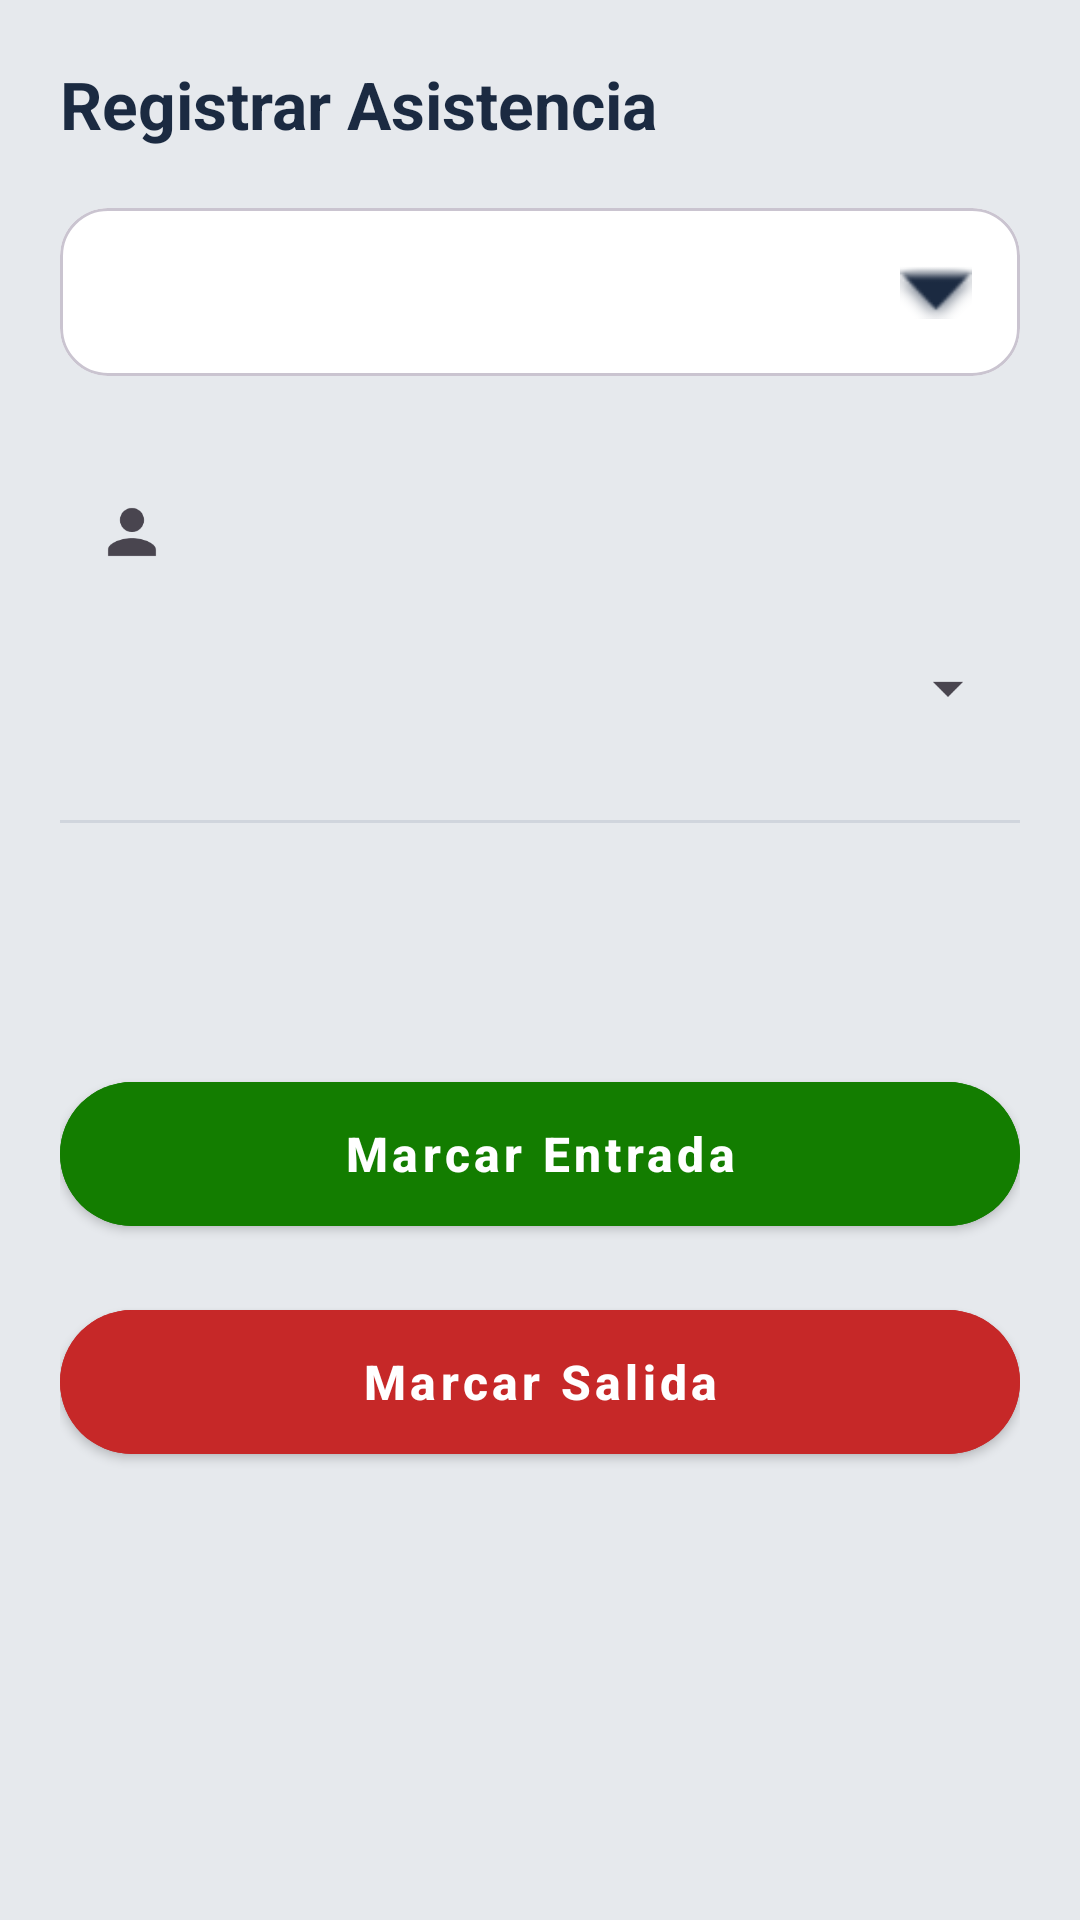

Write the Android layout XML for this screen, with the resource values it uses.
<!-- AndroidManifest.xml: application theme Theme.SegurApp -->
<!-- res/layout/fragment_registrar_asistencia.xml -->
<?xml version="1.0" encoding="utf-8"?>
<LinearLayout
    xmlns:android="http://schemas.android.com/apk/res/android"
    xmlns:app="http://schemas.android.com/apk/res-auto"
    android:layout_width="match_parent"
    android:layout_height="match_parent"
    android:orientation="vertical"
    android:background="@color/md_theme_background"
    android:padding="20dp">

    
    <TextView
        style="@style/Text.Title"
        android:layout_width="wrap_content"
        android:layout_height="wrap_content"
        android:text="Registrar Asistencia"
        android:layout_marginBottom="20dp"/>

    
    <com.google.android.material.card.MaterialCardView
        android:id="@+id/cardFecha"
        android:layout_width="match_parent"
        android:layout_height="56dp"
        android:layout_marginBottom="28dp"
        android:clickable="true"
        android:focusable="true"
        app:cardBackgroundColor="@color/md_card_bg"
        app:cardElevation="0dp"
        app:shapeAppearanceOverlay="@style/Shape.Large">

        <LinearLayout
            android:layout_width="match_parent"
            android:layout_height="match_parent"
            android:gravity="center_vertical"
            android:paddingLeft="16dp"
            android:paddingRight="16dp">

            <TextView
                android:id="@+id/txtFechaSeleccionada"
                android:layout_width="0dp"
                android:layout_height="wrap_content"
                android:layout_weight="1"
                android:drawableStart="@drawable/ic_calendar_today"
                android:drawablePadding="8dp"
                android:text=""
                android:textSize="16sp"
                android:textColor="@color/md_text_primary"/>

            <ImageView
                android:layout_width="24dp"
                android:layout_height="24dp"
                android:src="@android:drawable/arrow_down_float"
                app:tint="@color/md_text_primary"/>
        </LinearLayout>
    </com.google.android.material.card.MaterialCardView>

    
    
    <com.google.android.material.textfield.TextInputLayout
        android:layout_width="match_parent"
        android:layout_height="wrap_content"
        android:hint="Seleccionar usuario"
        app:startIconDrawable="@drawable/ic_person"
        style="@style/Widget.Material3.TextInputLayout.OutlinedBox">

        <Spinner
            android:id="@+id/spUsuarios"
            android:layout_width="match_parent"
            android:layout_height="56dp" />

    </com.google.android.material.textfield.TextInputLayout>

    
    <View
        android:layout_width="match_parent"
        android:layout_height="1dp"
        android:layout_marginVertical="16dp"
        android:background="@color/divider_color"/>

    
    <LinearLayout
        android:layout_width="match_parent"
        android:layout_height="wrap_content"
        android:gravity="center_vertical">

        <TextView
            android:id="@+id/txtFechaActual"
            android:layout_width="0dp"
            android:layout_height="wrap_content"
            android:layout_weight="1"
            android:text=""
            android:textSize="18sp"
            android:textColor="#9E9E9E"/>

        <TextView
            android:id="@+id/txtHoraActual"
            android:layout_width="wrap_content"
            android:layout_height="wrap_content"
            android:text=""
            android:textSize="18sp"
            android:textStyle="bold"
            android:textColor="@color/md_time_blue"/>
    </LinearLayout>

    
    <Space
        android:layout_width="match_parent"
        android:layout_height="40dp"/>

    
    <com.google.android.material.button.MaterialButton
        android:id="@+id/btnEntrada"
        style="@style/Btn.Primary"
        android:layout_width="match_parent"
        android:text="Marcar Entrada"
        app:icon="@drawable/ic_arrow_forward"
        app:iconGravity="end"
        app:iconPadding="8dp"
        android:backgroundTint="@color/green_entrada"
        android:textColor="@color/md_theme_onPrimary"
        android:layout_marginBottom="16dp"/>

    
    <com.google.android.material.button.MaterialButton
        android:id="@+id/btnSalida"
        style="@style/Btn.Primary"
        android:layout_width="match_parent"
        android:text="Marcar Salida"
        app:icon="@drawable/ic_arrow_forward"
        app:iconGravity="end"
        app:iconPadding="8dp"
        android:backgroundTint="@color/red_salida"
        android:textColor="@color/md_theme_onPrimary"/>

</LinearLayout>
<!-- resources referenced by this layout -->
<resources>
  <color name="divider_color">#D0D5DD</color>
  <color name="green_entrada">#137D00</color>
  <color name="md_card_bg">#FFFFFF</color>
  <color name="md_text_primary">#1B2A41</color>
  <color name="md_theme_background">#E6E9ED</color>
  <color name="md_theme_onPrimary">#FFFFFF</color>
  <color name="md_time_blue">#2962FF</color>
  <color name="red_salida">#C62828</color>
  <!-- drawable ic_person (drawable) -->
  <vector xmlns:android="http://schemas.android.com/apk/res/android"
      android:width="24dp" android:height="24dp" android:viewportWidth="24"
      android:viewportHeight="24">
      <path android:fillColor="#FF000000"
          android:pathData="M12,12c2.21,0 4,-1.79 4,-4s-1.79,-4 -4,-4 -4,1.79 -4,4 1.79,4 4,4zM12,14c-2.67,0 -8,1.34 -8,4v2h16v-2C20,15.34 14.67,14 12,14z"/>
  </vector>
  <style name="Btn.Primary" parent="Widget.MaterialComponents.Button">
          <item name="android:layout_height">60dp</item>
          <item name="cornerRadius">30dp</item>
          <item name="android:textAllCaps">false</item>
          <item name="android:textSize">16sp</item>
          <item name="android:textStyle">bold</item>
      </style>
  <style name="Shape.Large" parent="">
          <item name="cornerFamily">rounded</item>
          <item name="cornerSize">16dp</item>
      </style>
  <style name="Text.Title">
          <item name="android:textSize">22sp</item>
          <item name="android:textStyle">bold</item>
          <item name="android:textColor">@color/md_text_primary</item>
      </style>
  <style name="Theme.SegurApp" parent="Theme.Material3.DayNight.NoActionBar">
          <item name="colorPrimary">@color/md_theme_primary</item>
          <item name="colorOnPrimary">@color/md_theme_onPrimary</item>
          <item name="colorSecondary">@color/md_theme_secondary</item>
          <item name="android:statusBarColor">@color/md_theme_primary</item>
  
          
          <item name="shapeAppearanceMediumComponent">@style/Shape.Medium</item>
          <item name="shapeAppearanceLargeComponent">@style/Shape.Large</item>
      </style>
  <color name="md_theme_primary">#0A6AA6</color>
  <color name="md_theme_secondary">#31C48D</color>
  <style name="Shape.Medium" parent="">
          <item name="cornerFamily">rounded</item>
          <item name="cornerSize">12dp</item>
      </style>
</resources>
